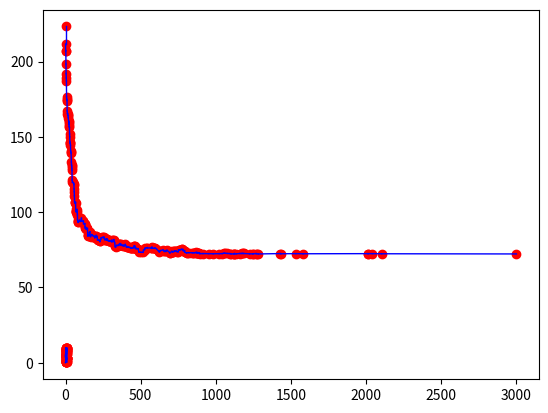

The script that saved this image:
import random
import numpy as np
import matplotlib.pyplot as plt


def main():
    low = 0
    high = 3000
    # points = generate_points_groups(50, 9, 0.3, 10, 10)
    # points = generate_points_with_gaussian_dist(40, 4, 0.3, 10, 10)
    points = generate_points_with_uniform_dist(40, 10, 10)
    plot(points, 'red')
    result = simulanneal(points, arbitrary_swap, value, high, low,
                temp_change, 3000)
    plot(result, 'blue')


def plot(points, color='b', plot_last=True):
    x, y = zip(*points)
    plt.plot(x, y, 'ro')
    for i in range(0, len(points) - 1):
        plt.plot([points[i][0], points[(i+1)][0]], [points[i][1], points[(i+1)][1]], lw=1, c=color)
    if plot_last:
        i = len(points) - 1
        plt.plot([points[i][0], points[0][0]], [points[i][1], points[0][1]], lw=1, c=color)
    plt.show()


def generate_points_groups(n, m, r, x_max, y_max):
    def generate_group(n, r):
        x, y = [np.random.random() * (_max - 2 * r) + r for _max in (x_max, y_max)]
        return list(zip(*[[a + (np.random.random() - 0.5) * 2 * r for _ in range(0, n)] for a in (x, y)]))

    if r > x_max / 2 or r > y_max / 2 or m > n:
        return []

    groups_sizes = [n // m for _ in range(0, m)]
    for i in range(0, n % m):
        groups_sizes[i] += 1

    points = []
    for group_size in groups_sizes:
        points.extend(generate_group(group_size, r))
    np.random.shuffle(points)
    return points


def generate_points_with_gaussian_dist(n, loc, scale, x_max, y_max):
    def gen(n, loc, scale, _max):
        l = []
        while len(l) < n:
            l.extend([x for x in np.random.normal(loc, scale, n - len(l))
                      if 0 < x < _max])
        return l[:n]

    return list(zip(*[gen(n, loc, scale, _max) for _max in (x_max, y_max)]))


def generate_points_with_uniform_dist(n, x_max, y_max):
    return list(zip(*[np.random.uniform(0, _max, n)
                      for _max in (x_max, y_max)]))


def consecutive_swap(state):
    a = np.random.randint(1, len(state) - 2)
    new_state = state[:]
    new_state[a], new_state[a + 1] = new_state[a + 1], new_state[a]
    return new_state


def arbitrary_swap(state):
    a = random.randint(1, len(state) - 1)
    b = random.randint(1, len(state) - 2)
    if b == a:
        b += 1
    new_state = state[:]
    new_state[a], new_state[b] = new_state[b], new_state[a]
    return new_state


def value(state):
    val = 0
    for i in range(0, len(state)):
        val += np.sqrt(sum((x - y)**2 for x, y in zip(state[i], state[(i+1)%len(state)])))
    return val


def temp_change(t):
    return t * 0.998


def simulanneal(start_state, next_state_func, value_func, temp_max, temp_min,
                temp_change_func, iterations):
    actual_state = start_state
    best_state = actual_state
    temp = temp_max
    points = [(0, value(actual_state))]
    for i in range(0, iterations):
        if i % 1000 == 0:
            print(i, value_func(best_state))
        next_states = [next_state_func(actual_state) for _ in range(10)]
        next_state = min(next_states, key=lambda s: value_func(s))
        val = value_func(next_state)
        probability = np.exp(-temp_max*(val - value_func(actual_state))/temp)
        if value_func(actual_state) > val \
                or random.random() < probability:
            actual_state = next_state
            points.append((i, val))
            if value_func(best_state) > val:
                best_state = actual_state
        temp = temp_change_func(temp)
    points.append((iterations, value(best_state)))
    plot(points, plot_last=False)
    return best_state


if __name__ == "__main__":
    main()
